Image classification data set "mnist" (bosonlee/arrow-detector on GitHub). Class labels (3): left, right, straight.

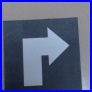
Label: right

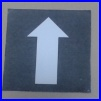
Label: straight

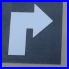
Label: right

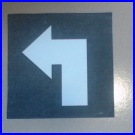
Label: left

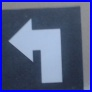
Label: left

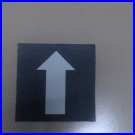
Label: straight
